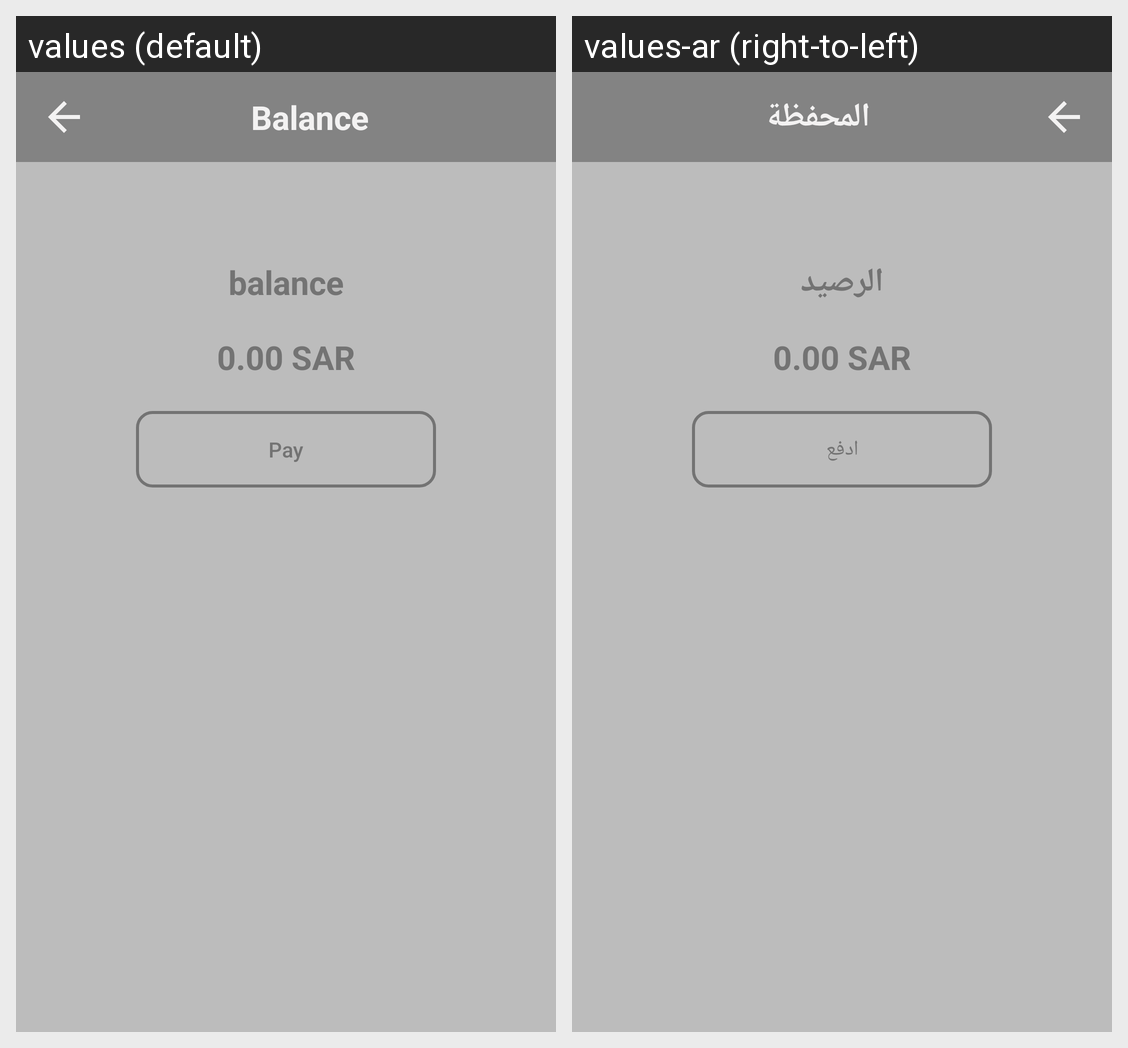

Locale-by-locale string values for the Android screen shown in this grid:
Android screen res/layout/activity_balance.xml rendered under 2 locales, left to right: values (default), values-ar (right-to-left). Device: Nexus 5 (rendered at 1080×1920; each locale shown at half size, 540×960, under a caption strip naming it); theme AppTheme.
Strings drawn on this screen, with the default value and each locale's value (text and hints the layout hard-codes, and strings that could not be matched under every locale, appear in the picture but are not listed):

balance
  values: Balance
  values-ar: المحفظة

my_balance
  values: balance
  values-ar: الرصيد

pay
  values: Pay
  values-ar: ادفع
